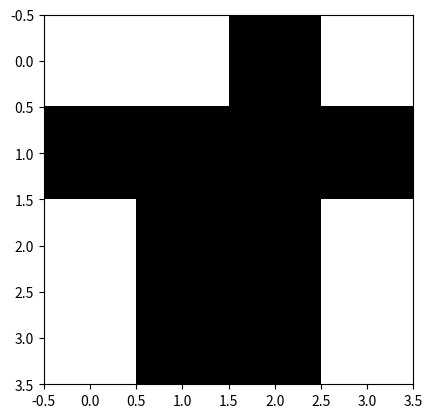
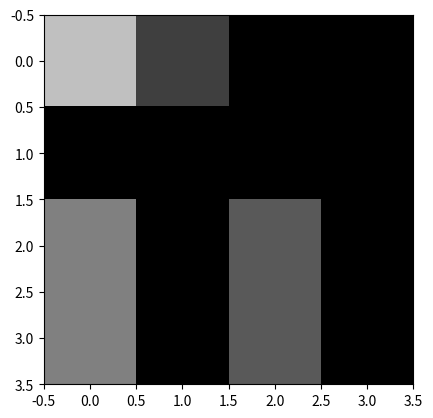
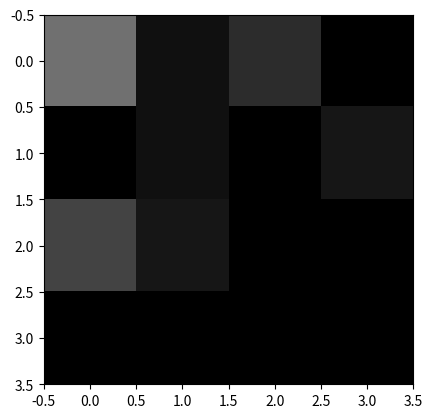

Write the Python code that produced these figures, in order.
import numpy as np
import matplotlib.pyplot as plt

def rowTransform(row, magnitude):
    result = []
    length = len(row)
    start = 0
    step = length
    for i in range(magnitude + 1):
        for j in range(2**(i)):
            start = 2 * step * j
            if start >= length:
                break
            count = 0
            total = 0
            for k in range(step):
                total += row[start+k]
                count += 1
                if count >= step:
                    break
            if step != length:
                start += step
                count = 0
                for k in range(step):
                    total += (-1) * row[start+k]
                    count += 1
                    if count >= step:
                        break
                total = total * (2 ** (0.5*(1 - i))) / (2 * step)
            else:
                total = total / step
            result.append(total)
        step = step // 2
    return result

def pretty_print(matrix):
    for i in range(len(matrix)):
        for j in range(len(matrix[0])):
            if matrix[i][j] < 0:
                print("-", end='')
            else:
                print(' ', end='')
            if j != len(matrix[0]) - 1:
                print(f' {abs(round(matrix[i][j], 5)):<7} ' + " ", end='')
            else:
                print(f' {abs(round(matrix[i][j], 5)):<7} ' + " ")

picture = []
picture.append([1, 1, 0, 1])
picture.append([0, 0, 0, 0])
picture.append([1, 0, 0, 1])
picture.append([1, 0, 0, 1])

print('Исходный паттерн: ')
pretty_print(picture)

fig, ax = plt.subplots()
ax.imshow(picture, cmap='gray', vmin=0, vmax=1)
plt.show()

print()

for i in range(len(picture)):
    picture[i] = rowTransform(picture[i], 2)
print('Паттерн после разложения рядов: ')
pretty_print(picture)

fig, ax = plt.subplots()
ax.imshow(picture, cmap='gray', vmin=0, vmax=1)
plt.show()

print()

for i in range(len(picture[0])):
    media = []
    for j in range(len(picture)):
        media.append(picture[j][i])
    mediaNew = rowTransform(media, 2)
    for j in range(len(picture)):
        picture[j][i] = mediaNew[j]

print('Паттерн после последующего разложения столбцов: ')
pretty_print(picture)

fig, ax = plt.subplots()
ax.imshow(picture, cmap='gray', vmin=0, vmax=1)
plt.show()